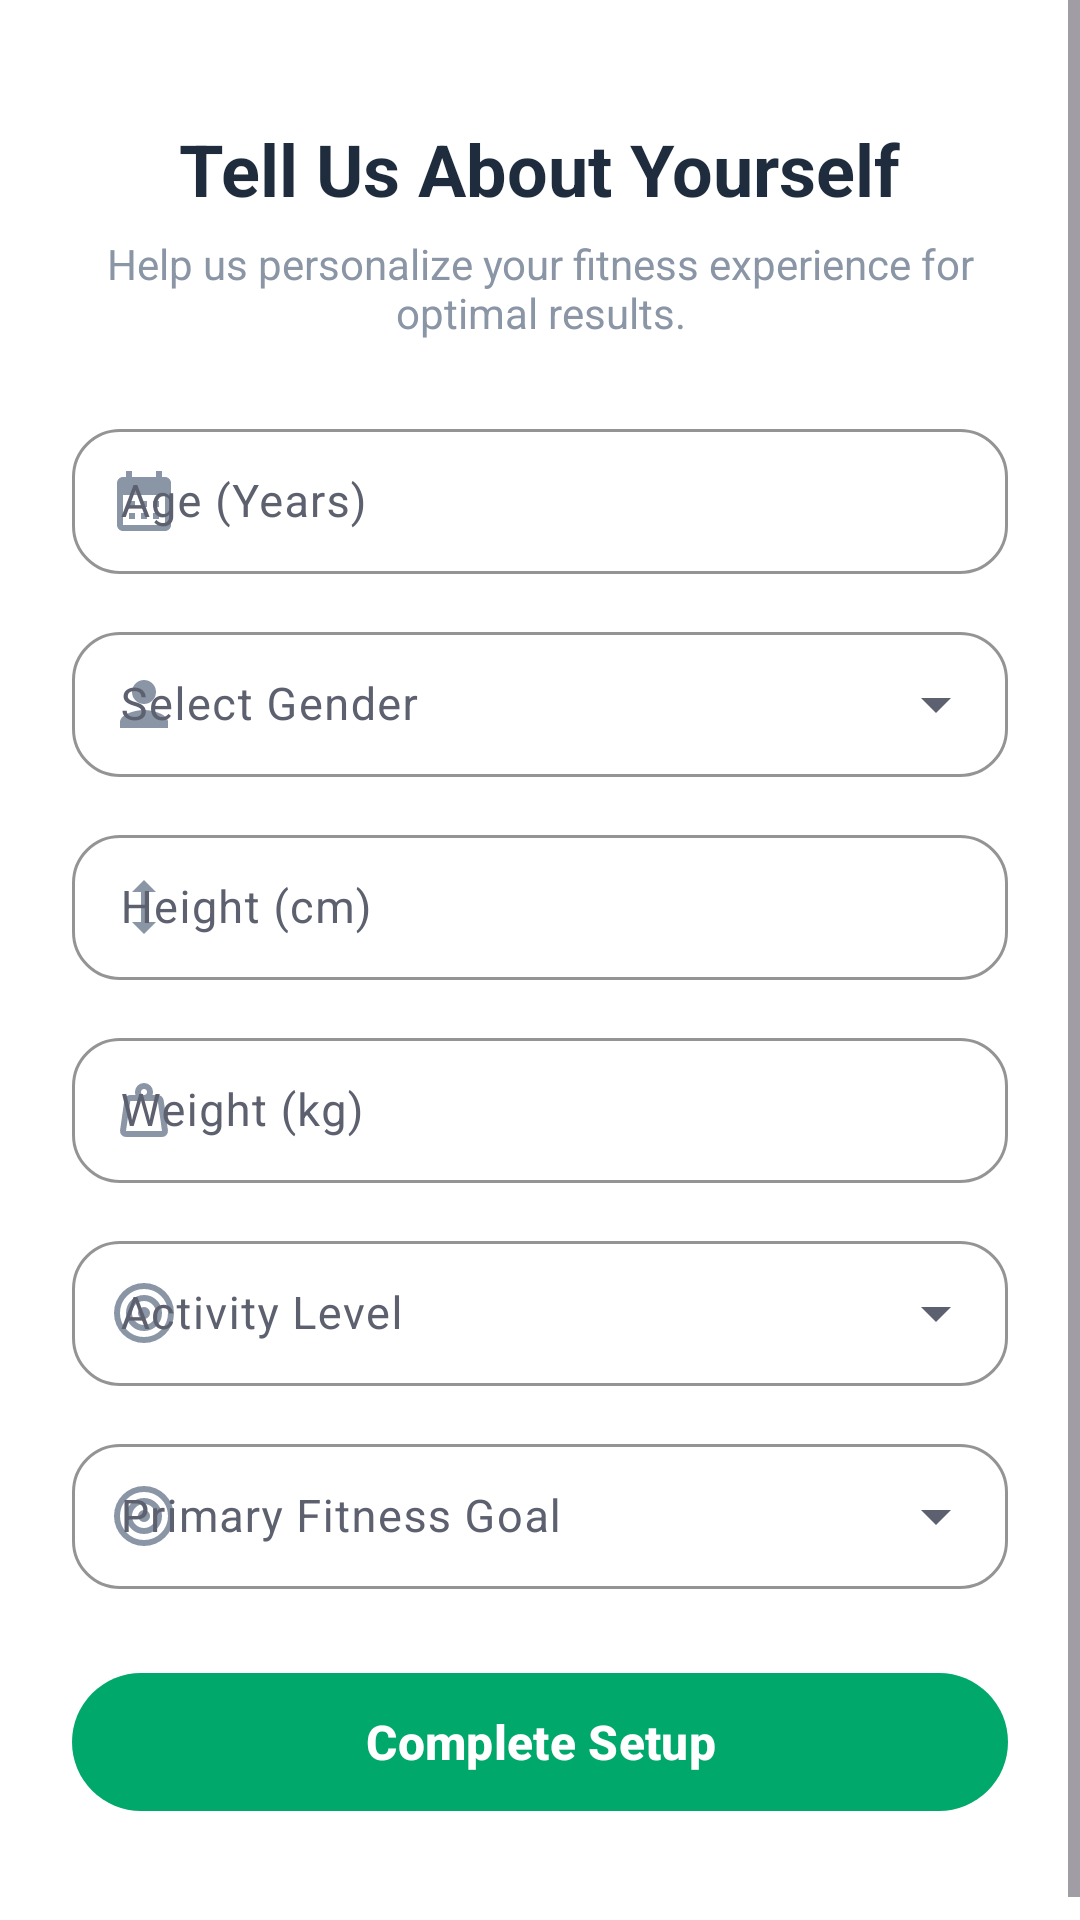

This screen was rendered from an Android layout file. Write that file and the resources it references.
<!-- AndroidManifest.xml: application theme Theme.AuraFitAI -->
<!-- res/layout/fragment_onboarding.xml -->
<?xml version="1.0" encoding="utf-8"?>
<ScrollView xmlns:android="http://schemas.android.com/apk/res/android"
    xmlns:app="http://schemas.android.com/apk/res-auto"
    android:layout_width="match_parent"
    android:layout_height="match_parent"
    android:fillViewport="true"
    android:background="@color/white">

    <androidx.constraintlayout.widget.ConstraintLayout
        android:layout_width="match_parent"
        android:layout_height="wrap_content"
        android:padding="24dp">

        <TextView
            android:id="@+id/tvOnboardingTitle"
            android:layout_width="wrap_content"
            android:layout_height="wrap_content"
            android:layout_marginTop="16dp"
            android:text="Tell Us About Yourself"
            android:textColor="@color/textColor"
            android:textSize="24sp"
            android:textStyle="bold"
            app:layout_constraintEnd_toEndOf="parent"
            app:layout_constraintStart_toStartOf="parent"
            app:layout_constraintTop_toTopOf="parent" />

        <TextView
            android:id="@+id/tvOnboardingSubtitle"
            android:layout_width="0dp"
            android:layout_height="wrap_content"
            android:layout_marginTop="6dp"
            android:text="Help us personalize your fitness experience for optimal results."
            android:textAlignment="center"
            android:textColor="@color/textSecondary"
            android:textSize="14sp"
            app:layout_constraintEnd_toEndOf="parent"
            app:layout_constraintStart_toStartOf="parent"
            app:layout_constraintTop_toBottomOf="@id/tvOnboardingTitle" />

        
        <com.google.android.material.textfield.TextInputLayout
            android:id="@+id/tilAge"
            style="@style/Widget.Material3.TextInputLayout.OutlinedBox"
            android:layout_width="match_parent"
            android:layout_height="wrap_content"
            android:layout_marginTop="24dp"
            android:hint="Age (Years)"
            app:boxCornerRadiusTopStart="16dp"
            app:boxCornerRadiusTopEnd="16dp"
            app:boxCornerRadiusBottomStart="16dp"
            app:boxCornerRadiusBottomEnd="16dp"
            app:boxStrokeColor="@color/borderStroke"
            app:boxStrokeWidth="1dp"
            app:hintEnabled="true"
            app:hintTextColor="@color/input_hint_color"
            app:startIconDrawable="@drawable/ic_calender"
            app:startIconTint="@color/input_icon_tint"
            app:layout_constraintTop_toBottomOf="@id/tvOnboardingSubtitle">

            <com.google.android.material.textfield.TextInputEditText
                android:id="@+id/etAge"
                android:layout_width="match_parent"
                android:layout_height="wrap_content"
                android:textColorHint="@color/input_hint_color"
                android:inputType="number"
                android:paddingVertical="14dp"
                android:textColor="@color/textColor"
                android:textSize="15sp"/>
        </com.google.android.material.textfield.TextInputLayout>

        
        <com.google.android.material.textfield.TextInputLayout
            android:id="@+id/tilGender"
            style="@style/Widget.Material3.TextInputLayout.OutlinedBox.ExposedDropdownMenu"
            android:layout_width="match_parent"
            android:layout_height="wrap_content"
            android:layout_marginTop="14dp"
            android:hint="Select Gender"
            app:boxCornerRadiusTopStart="16dp"
            app:boxCornerRadiusTopEnd="16dp"
            app:boxCornerRadiusBottomStart="16dp"
            app:boxCornerRadiusBottomEnd="16dp"
            app:boxStrokeColor="@color/borderStroke"
            app:boxStrokeWidth="1dp"
            app:hintEnabled="true"
            app:hintTextColor="@color/input_hint_color"
            app:startIconDrawable="@drawable/ic_user"
            app:startIconTint="@color/input_icon_tint"
            app:layout_constraintTop_toBottomOf="@id/tilAge">

            <AutoCompleteTextView
                android:id="@+id/actvGender"
                android:layout_width="match_parent"
                android:layout_height="wrap_content"
                android:textColorHint="@color/input_hint_color"
                android:inputType="none"
                android:paddingVertical="14dp"
                android:textColor="@color/textColor"
                android:textSize="15sp" />
        </com.google.android.material.textfield.TextInputLayout>

        
        <com.google.android.material.textfield.TextInputLayout
            android:id="@+id/tilHeight"
            style="@style/Widget.Material3.TextInputLayout.OutlinedBox"
            android:layout_width="match_parent"
            android:layout_height="wrap_content"
            android:layout_marginTop="14dp"
            android:hint="Height (cm)"
            app:boxCornerRadiusTopStart="16dp"
            app:boxCornerRadiusTopEnd="16dp"
            app:boxCornerRadiusBottomStart="16dp"
            app:boxCornerRadiusBottomEnd="16dp"
            app:boxStrokeColor="@color/borderStroke"
            app:boxStrokeWidth="1dp"
            app:hintEnabled="true"
            app:hintTextColor="@color/input_hint_color"
            app:startIconDrawable="@drawable/ic_height"
            app:startIconTint="@color/input_icon_tint"
            app:layout_constraintTop_toBottomOf="@id/tilGender">

            <com.google.android.material.textfield.TextInputEditText
                android:id="@+id/etHeight"
                android:layout_width="match_parent"
                android:layout_height="wrap_content"
                android:textColorHint="@color/input_hint_color"
                android:inputType="numberDecimal"
                android:paddingVertical="14dp"
                android:textColor="@color/textColor"
                android:textSize="15sp"/>
        </com.google.android.material.textfield.TextInputLayout>

        
        <com.google.android.material.textfield.TextInputLayout
            android:id="@+id/tilWeight"
            style="@style/Widget.Material3.TextInputLayout.OutlinedBox"
            android:layout_width="match_parent"
            android:layout_height="wrap_content"
            android:layout_marginTop="14dp"
            android:hint="Weight (kg)"
            app:boxCornerRadiusTopStart="16dp"
            app:boxCornerRadiusTopEnd="16dp"
            app:boxCornerRadiusBottomStart="16dp"
            app:boxCornerRadiusBottomEnd="16dp"
            app:boxStrokeColor="@color/borderStroke"
            app:boxStrokeWidth="1dp"
            app:hintEnabled="true"
            app:hintTextColor="@color/input_hint_color"
            app:startIconDrawable="@drawable/ic_weight"
            app:startIconTint="@color/input_icon_tint"
            app:layout_constraintTop_toBottomOf="@id/tilHeight">

            <com.google.android.material.textfield.TextInputEditText
                android:id="@+id/etWeight"
                android:layout_width="match_parent"
                android:layout_height="wrap_content"
                android:textColorHint="@color/input_hint_color"
                android:inputType="numberDecimal"
                android:paddingVertical="14dp"
                android:textColor="@color/textColor"
                android:textSize="15sp"/>
        </com.google.android.material.textfield.TextInputLayout>

        
        <com.google.android.material.textfield.TextInputLayout
            android:id="@+id/tilActivityLevel"
            style="@style/Widget.Material3.TextInputLayout.OutlinedBox.ExposedDropdownMenu"
            android:layout_width="match_parent"
            android:layout_height="wrap_content"
            android:layout_marginTop="14dp"
            android:hint="Activity Level"
            app:boxCornerRadiusTopStart="16dp"
            app:boxCornerRadiusTopEnd="16dp"
            app:boxCornerRadiusBottomStart="16dp"
            app:boxCornerRadiusBottomEnd="16dp"
            app:boxStrokeColor="@color/borderStroke"
            app:boxStrokeWidth="1dp"
            app:hintEnabled="true"
            app:hintTextColor="@color/input_hint_color"
            app:startIconDrawable="@drawable/ic_goal"
            app:startIconTint="@color/input_icon_tint"
            app:layout_constraintTop_toBottomOf="@id/tilWeight">

            <AutoCompleteTextView
                android:id="@+id/actvActivityLevel"
                android:layout_width="match_parent"
                android:layout_height="wrap_content"
                android:textColorHint="@color/input_hint_color"
                android:inputType="none"
                android:paddingVertical="14dp"
                android:textColor="@color/textColor"
                android:textSize="15sp" />
        </com.google.android.material.textfield.TextInputLayout>

        
        <com.google.android.material.textfield.TextInputLayout
            android:id="@+id/tilFitnessGoal"
            style="@style/Widget.Material3.TextInputLayout.OutlinedBox.ExposedDropdownMenu"
            android:layout_width="match_parent"
            android:layout_height="wrap_content"
            android:layout_marginTop="14dp"
            android:hint="Primary Fitness Goal"
            app:boxCornerRadiusTopStart="16dp"
            app:boxCornerRadiusTopEnd="16dp"
            app:boxCornerRadiusBottomStart="16dp"
            app:boxCornerRadiusBottomEnd="16dp"
            app:boxStrokeColor="@color/borderStroke"
            app:boxStrokeWidth="1dp"
            app:hintEnabled="true"
            app:hintTextColor="@color/input_hint_color"
            app:startIconDrawable="@drawable/ic_goal"
            app:startIconTint="@color/input_icon_tint"
            app:layout_constraintTop_toBottomOf="@id/tilActivityLevel">

            <AutoCompleteTextView
                android:id="@+id/actvFitnessGoal"
                android:layout_width="match_parent"
                android:layout_height="wrap_content"
                android:textColorHint="@color/input_hint_color"
                android:inputType="none"
                android:paddingVertical="14dp"
                android:textColor="@color/textColor"
                android:textSize="15sp" />
        </com.google.android.material.textfield.TextInputLayout>

        <com.google.android.material.button.MaterialButton
            android:id="@+id/btnCompleteProfile"
            style="@style/Widget.Material3.Button"
            android:layout_width="match_parent"
            android:layout_height="54dp"
            android:layout_marginTop="24dp"
            android:layout_marginBottom="16dp"
            android:text="Complete Setup"
            android:textColor="@color/white"
            android:textSize="16sp"
            android:textStyle="bold"
            app:backgroundTint="@color/gradient_auth_center"
            app:cornerRadius="27dp"
            app:layout_constraintBottom_toBottomOf="parent"
            app:layout_constraintTop_toBottomOf="@id/tilFitnessGoal" />

    </androidx.constraintlayout.widget.ConstraintLayout>
</ScrollView>
<!-- resources referenced by this layout -->
<resources>
  <color name="borderStroke">#E2E8F0</color>
  <color name="gradient_auth_center">#00A86B</color>
  <color name="input_hint_color">#94A3B8</color>
  <color name="input_icon_tint">#8A95A5</color>
  <color name="textColor">#1F2C3D</color>
  <color name="textSecondary">#8A95A5</color>
  <color name="white">#FFFFFF</color>
  <!-- drawable ic_calender (drawable) -->
  <vector xmlns:android="http://schemas.android.com/apk/res/android" android:height="24dp" android:tint="#8A95A5" android:viewportHeight="24" android:viewportWidth="24" android:width="24dp">
        
      <path android:fillColor="@android:color/white" android:pathData="M19,4h-1V2h-2v2H8V2H6v2H5C3.89,4 3.01,4.9 3.01,6L3,20c0,1.1 0.89,2 2,2h14c1.1,0 2,-0.9 2,-2V6C21,4.9 20.1,4 19,4zM19,20H5V10h14V20zM9,14H7v-2h2V14zM13,14h-2v-2h2V14zM17,14h-2v-2h2V14zM9,18H7v-2h2V18zM13,18h-2v-2h2V18zM17,18h-2v-2h2V18z"/>
      
  </vector>
  <!-- drawable ic_height (drawable) -->
  <vector xmlns:android="http://schemas.android.com/apk/res/android" android:height="24dp" android:tint="#8A95A5" android:viewportHeight="24" android:viewportWidth="24" android:width="24dp">
        
      <path android:fillColor="@android:color/white" android:pathData="M13,6.99l3,0l-4,-3.99l-4,3.99l3,0l0,10.02l-3,0l4,3.99l4,-3.99l-3,0z"/>
      
  </vector>
  <!-- drawable ic_user (drawable) -->
  <vector xmlns:android="http://schemas.android.com/apk/res/android" android:height="24dp" android:tint="#8A95A5" android:viewportHeight="24" android:viewportWidth="24" android:width="24dp">
        
      <path android:fillColor="@android:color/white" android:pathData="M12,12c2.21,0 4,-1.79 4,-4s-1.79,-4 -4,-4 -4,1.79 -4,4 1.79,4 4,4zM12,14c-2.67,0 -8,1.34 -8,4v2h16v-2c0,-2.66 -5.33,-4 -8,-4z"/>
      
  </vector>
  <style name="Theme.AuraFitAI" parent="Theme.Material3.Light.NoActionBar">
          <item name="colorPrimary">@color/gradient_auth_center</item>
          <item name="colorOnPrimary">@color/white</item>
          <item name="colorPrimaryContainer">@color/athletic_emerald_light</item>
          <item name="colorSecondary">@color/electric_lime</item>
          <item name="colorOnSecondary">@color/dark_on_background</item>
          <item name="colorTertiary">@color/gradient_btn_start</item>
  
          <item name="android:windowBackground">@color/light_background</item>
          <item name="colorSurface">@color/light_surface</item>
          <item name="colorSurfaceVariant">@color/light_surface_variant</item>
  
          <item name="colorOnBackground">@color/light_on_background</item>
          <item name="colorOnSurface">@color/light_on_surface</item>
          <item name="colorOnSurfaceVariant">@color/light_on_surface_variant</item>
  
          <item name="android:statusBarColor">@color/light_background</item>
          <item name="android:windowLightStatusBar">true</item>
      </style>
  <color name="athletic_emerald_light">#4C8C4A</color>
  <color name="electric_lime">#D0FD3E</color>
  <color name="dark_on_background">#FFFFFF</color>
  <color name="gradient_btn_start">#00C99E</color>
  <color name="light_background">#FFFFFF</color>
  <color name="light_surface">#F4F6F9</color>
  <color name="light_surface_variant">#E9ECF0</color>
  <color name="light_on_background">#0D0E12</color>
  <color name="light_on_surface">#1A1C24</color>
  <color name="light_on_surface_variant">#5D606E</color>
</resources>
